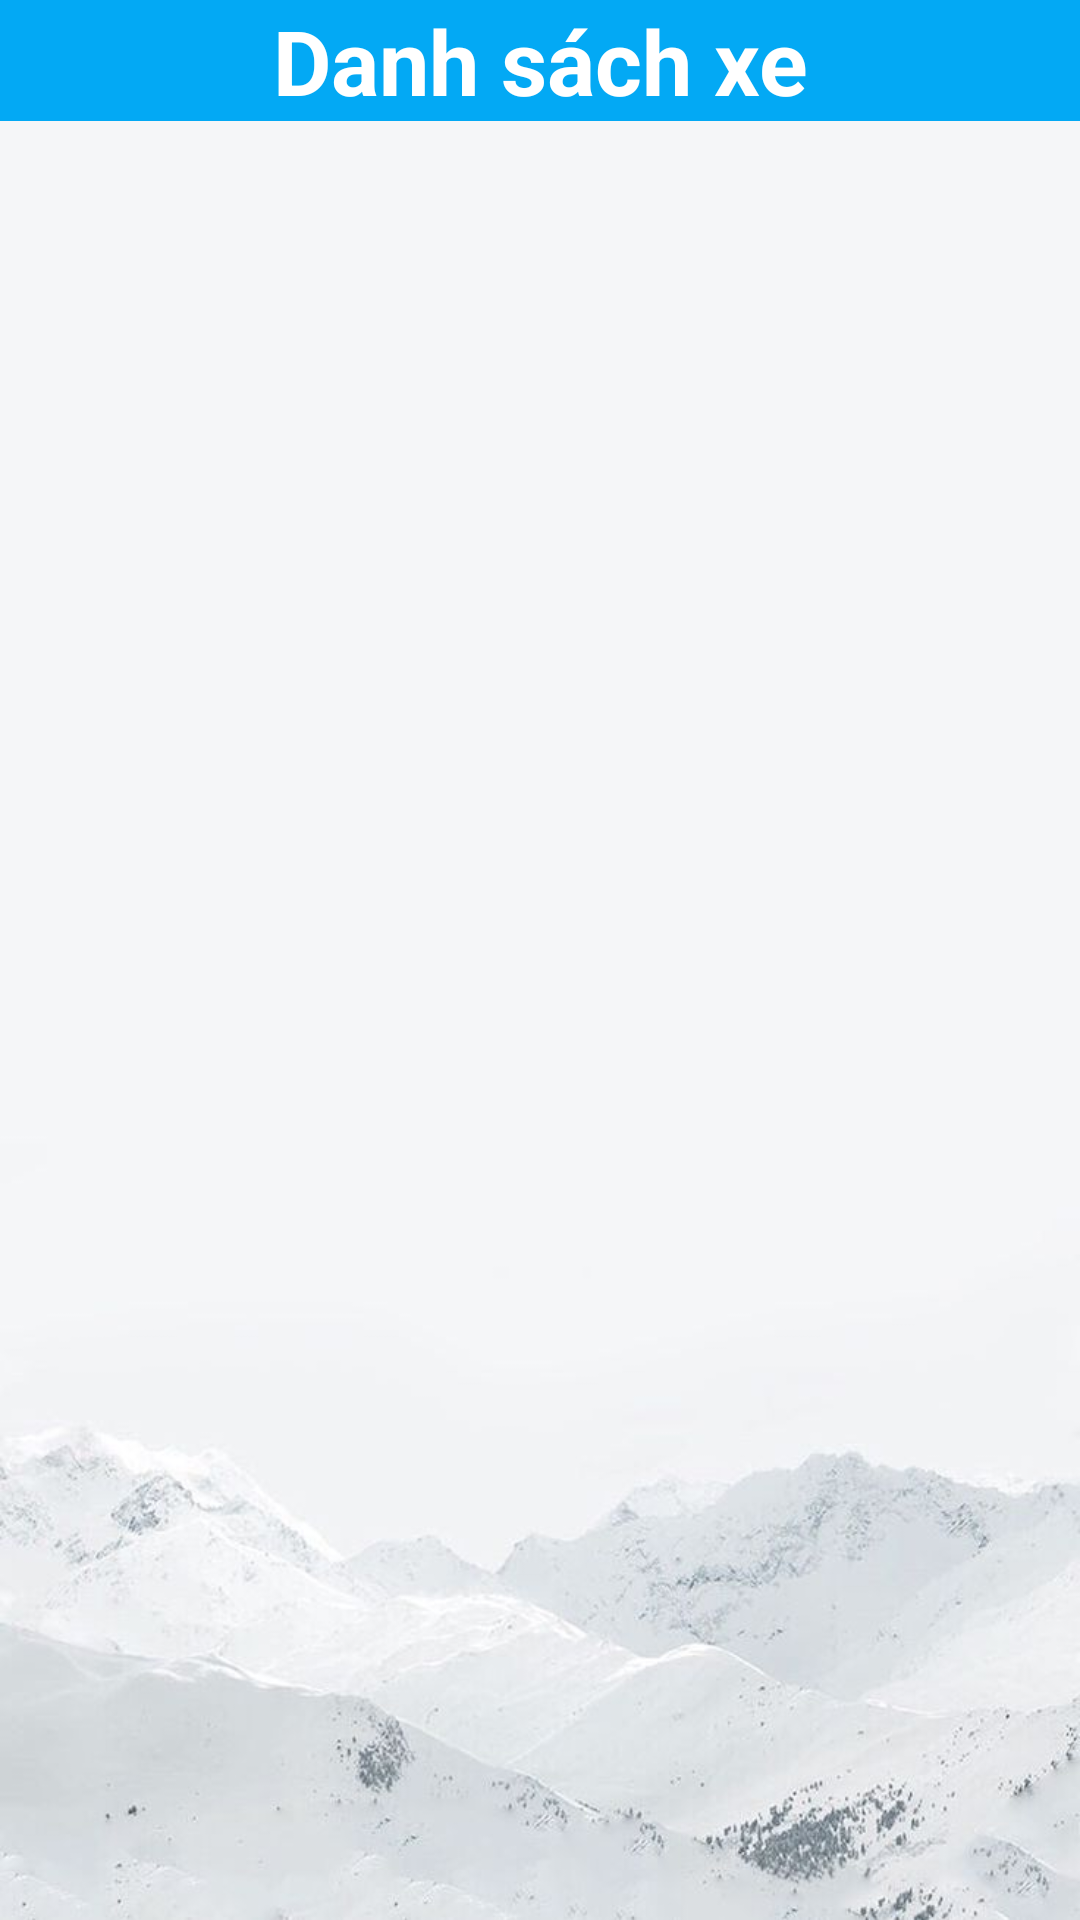

Layout XML and referenced resources for this Android screen:
<!-- AndroidManifest.xml: application theme AppTheme -->
<!-- res/layout/danh_sach_xe.xml -->
<?xml version="1.0" encoding="utf-8"?>
<LinearLayout xmlns:android="http://schemas.android.com/apk/res/android"
    android:layout_width="match_parent"
    android:layout_height="match_parent"
    android:background="@drawable/background3"
    android:orientation="vertical">

    <TextView style="@style/title_xe" />

    <LinearLayout style="@style/linear_recycleview">

        <androidx.recyclerview.widget.RecyclerView
            android:id="@+id/recyclerViewXe"
            style="@style/recyclerViewXe" />

    </LinearLayout>

    <LinearLayout style="@style/linear_img_add">

        <ImageView
            android:id="@+id/img_add"
            style="@style/img_add"></ImageView>

    </LinearLayout>

</LinearLayout>
<!-- resources referenced by this layout -->
<resources>
  <!-- drawable background3: jpg bitmap (drawable, 30948 bytes) -->
  <style name="img_add">
          <item name="android:layout_width">50dp</item>
          <item name="android:layout_height">50dp</item>
          <item name="android:background">@drawable/ic_add</item>
          <item name="android:layout_margin">15dp</item>
      </style>
  <style name="linear_img_add">
          <item name="android:layout_width">match_parent</item>
          <item name="android:layout_height">wrap_content</item>
          <item name="android:layout_weight">1</item>
          <item name="android:gravity">center</item>
      </style>
  <style name="linear_recycleview">
          <item name="android:layout_width">match_parent</item>
          <item name="android:layout_height">wrap_content</item>
          <item name="android:layout_weight">10</item>
      </style>
  <style name="recyclerViewXe">
          <item name="android:layout_width">match_parent</item>
          <item name="android:layout_height">match_parent</item>
          <item name="android:layout_marginTop">5dp</item>
      </style>
  <style name="title_xe">
          <item name="android:layout_width">match_parent</item>
          <item name="android:layout_height">wrap_content</item>
          <item name="android:background">#03A9F4</item>
          <item name="android:gravity">center</item>
          <item name="android:text">@string/list_xe</item>
          <item name="android:textColor">#FFFFFF</item>
          <item name="android:textSize">30dp</item>
          <item name="android:textStyle">bold</item>
      </style>
  <style name="AppTheme" parent="Theme.AppCompat.Light.DarkActionBar">
          
          <item name="colorPrimary">@color/colorPrimary</item>
          <item name="colorPrimaryDark">@color/colorPrimaryDark</item>
          <item name="colorAccent">@color/colorAccent</item>
      </style>
  <string name="list_xe">Danh sách xe</string>
  <color name="colorPrimary">#6200EE</color>
  <color name="colorPrimaryDark">#3700B3</color>
  <color name="colorAccent">#03DAC5</color>
</resources>
